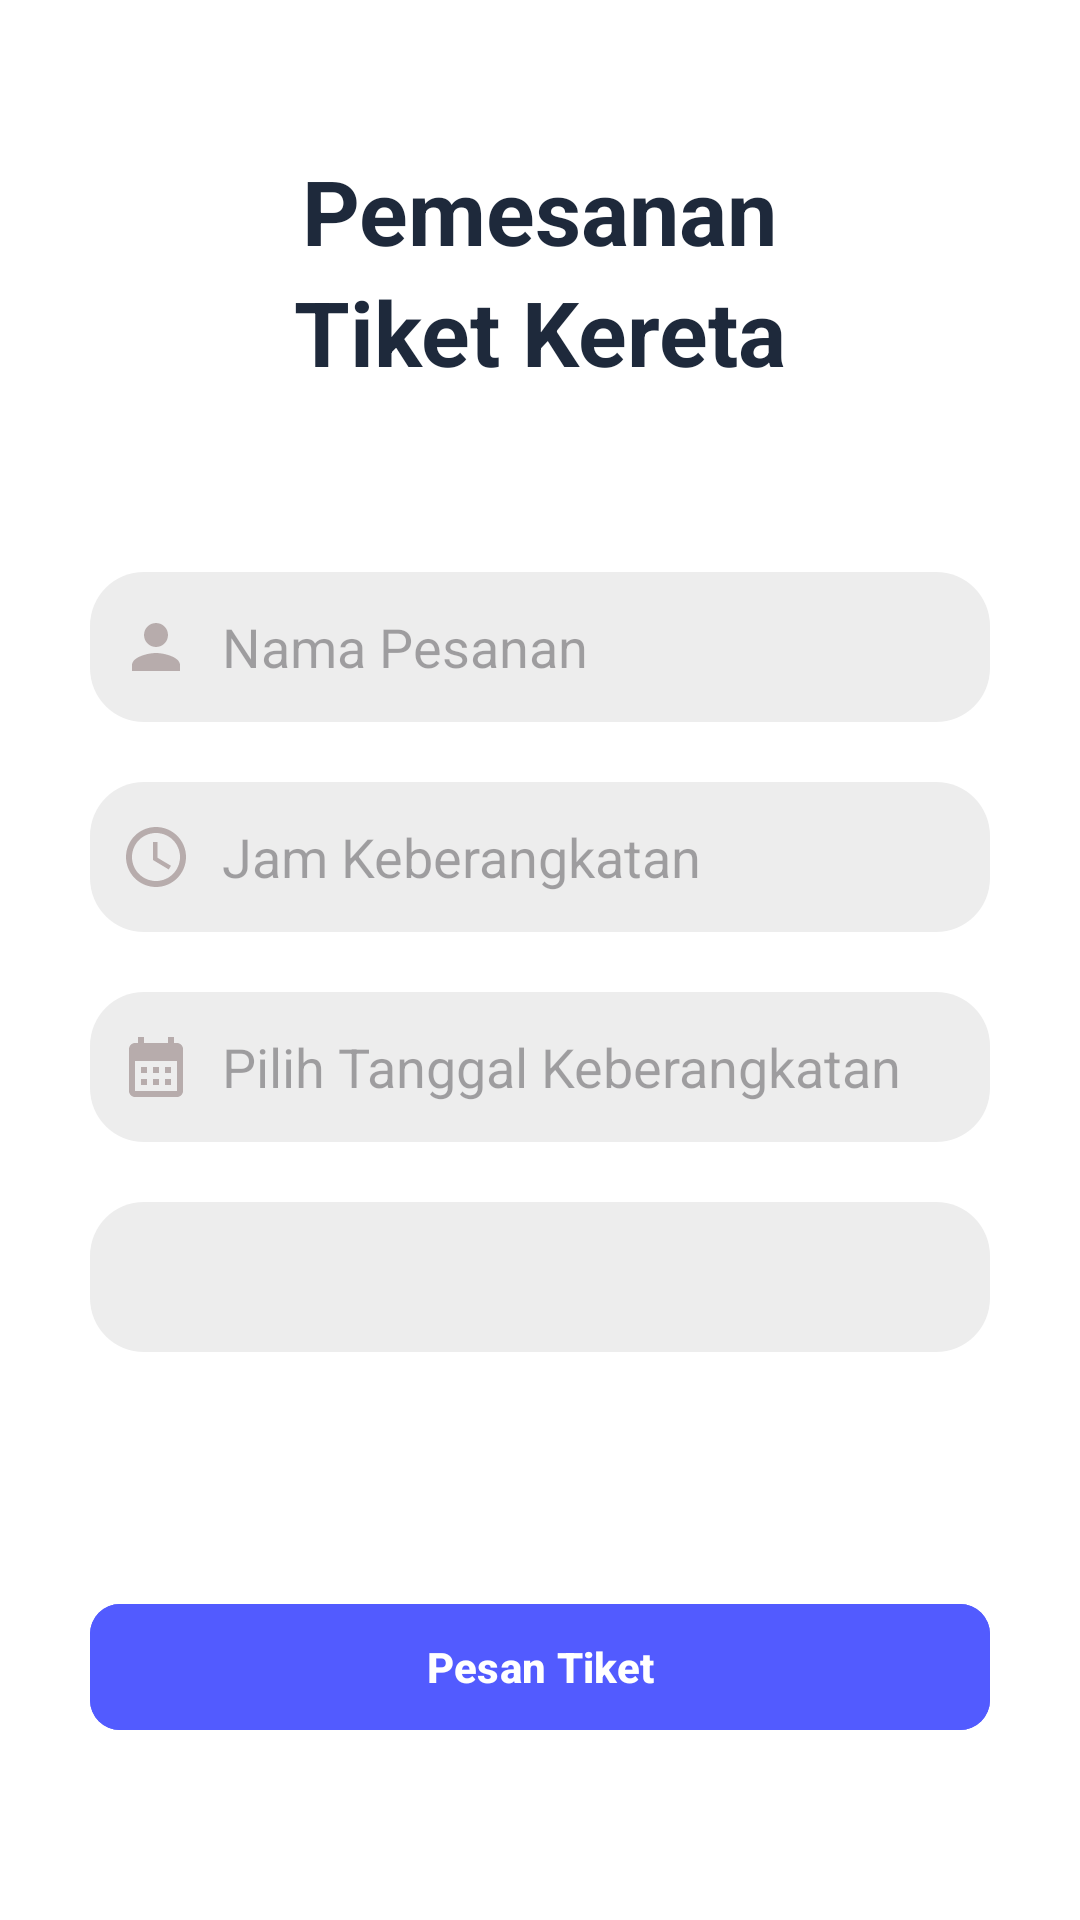

Here is an Android app screen rendered from its layout file. Give the layout XML and the strings, colors and styles it references.
<!-- AndroidManifest.xml: application theme Theme.Pertemuan6_tugas -->
<!-- res/layout/activity_main.xml -->
<?xml version="1.0" encoding="utf-8"?>
<androidx.constraintlayout.widget.ConstraintLayout xmlns:android="http://schemas.android.com/apk/res/android"
    xmlns:app="http://schemas.android.com/apk/res-auto"
    xmlns:tools="http://schemas.android.com/tools"
    android:id="@+id/main"
    android:layout_width="match_parent"
    android:layout_height="match_parent"
    android:orientation="vertical"
    android:background="@color/white"
    tools:context=".MainActivity">

    <androidx.constraintlayout.widget.Guideline
        android:layout_width="match_parent"
        android:layout_height="match_parent"
        android:orientation="horizontal"
        app:layout_constraintGuide_percent="0.5" />
    <androidx.constraintlayout.widget.Guideline
        android:layout_width="match_parent"
        android:layout_height="match_parent"
        android:orientation="vertical"
        app:layout_constraintGuide_percent="0.5" />

    <TextView
        android:id="@+id/titleHome"
        android:layout_width="wrap_content"
        android:layout_height="wrap_content"
        android:text="Pemesanan"
        android:textStyle="bold"
        android:textSize="30dp"
        android:textColor="@color/font"
        app:layout_constraintEnd_toEndOf="parent"
        app:layout_constraintStart_toStartOf="parent"
        app:layout_constraintTop_toTopOf="parent"
        android:layout_marginTop="50dp"
        tools:ignore="MissingConstraints" />
    <TextView
        android:id="@+id/titleHome2"
        android:layout_width="wrap_content"
        android:layout_height="wrap_content"
        android:text="Tiket Kereta"
        android:textStyle="bold"
        android:textSize="30dp"
        android:textColor="@color/font"
        app:layout_constraintEnd_toEndOf="parent"
        app:layout_constraintStart_toStartOf="parent"
        app:layout_constraintTop_toBottomOf="@id/titleHome"
        />











    <EditText
        android:id="@+id/input_nama"
        android:layout_width="300dp"
        android:layout_height="50dp"
        app:layout_constraintEnd_toEndOf="parent"
        app:layout_constraintStart_toStartOf="parent"
        app:layout_constraintTop_toBottomOf="@id/titleHome2"
        android:layout_marginTop="60dp"
        android:hint="Nama Pesanan"
        android:drawableLeft="@drawable/baseline_person_24"
        android:paddingLeft="10dp"
        android:drawablePadding="10dp"
        android:backgroundTint="@color/grey"
        android:textColor="@color/black"
        android:background="@drawable/roundedcorner"
        />
    <EditText
        android:id="@+id/input_jam"
        android:layout_width="300dp"
        android:layout_height="50dp"
        android:focusable="false"
        android:clickable="true"
        app:layout_constraintEnd_toEndOf="parent"
        app:layout_constraintStart_toStartOf="parent"
        app:layout_constraintTop_toBottomOf="@id/input_nama"
        android:layout_marginTop="20dp"
        android:hint="Jam Keberangkatan"
        android:drawableLeft="@drawable/baseline_access_time_24"
        android:paddingLeft="10dp"
        android:drawablePadding="10dp"
        android:backgroundTint="@color/grey"
        android:background="@drawable/roundedcorner"
        />
    <EditText
        android:id="@+id/input_tanggal"
        android:layout_width="300dp"
        android:layout_height="50dp"
        android:focusable="false"
        android:clickable="true"
        app:layout_constraintEnd_toEndOf="parent"
        app:layout_constraintStart_toStartOf="parent"
        app:layout_constraintTop_toBottomOf="@id/input_jam"
        android:layout_marginTop="20dp"
        android:hint="Pilih Tanggal Keberangkatan"
        android:drawableLeft="@drawable/baseline_calendar_month_24"
        android:paddingLeft="10dp"
        android:drawablePadding="10dp"
        android:backgroundTint="@color/grey"
        android:background="@drawable/roundedcorner"
        />

    <Spinner
        android:id="@+id/spinner_location"
        android:layout_width="300dp"
        android:layout_height="50dp"
        android:background="@drawable/roundedcorner"
        app:layout_constraintEnd_toEndOf="parent"
        app:layout_constraintStart_toStartOf="parent"
        app:layout_constraintTop_toBottomOf="@id/input_tanggal"
        android:spinnerMode="dropdown"
        android:layout_marginTop="20dp"
        />

    <com.google.android.material.button.MaterialButton
        android:id="@+id/btnPesanTiket"
        android:layout_width="300dp"
        android:layout_height="50dp"
        android:backgroundTint="@color/blue"
        app:layout_constraintEnd_toEndOf="parent"
        app:layout_constraintStart_toStartOf="parent"
        app:layout_constraintTop_toBottomOf="@id/spinner_location"
        android:layout_marginTop="80dp"
        app:cornerRadius="10dp"
        android:text="Pesan Tiket"
        android:textColor="@color/white"
        android:textStyle="bold"/>






</androidx.constraintlayout.widget.ConstraintLayout>
<!-- resources referenced by this layout -->
<resources>
  <color name="black">#FF000000</color>
  <color name="blue">#525BFF</color>
  <color name="font">#1E293B</color>
  <color name="grey">#EDEDED</color>
  <color name="white">#FFFFFFFF</color>
  <!-- drawable baseline_access_time_24 (drawable) -->
  <vector xmlns:android="http://schemas.android.com/apk/res/android" android:height="24dp" android:tint="#B7ACAC" android:viewportHeight="24" android:viewportWidth="24" android:width="24dp">
        
      <path android:fillColor="@android:color/white" android:pathData="M11.99,2C6.47,2 2,6.48 2,12s4.47,10 9.99,10C17.52,22 22,17.52 22,12S17.52,2 11.99,2zM12,20c-4.42,0 -8,-3.58 -8,-8s3.58,-8 8,-8 8,3.58 8,8 -3.58,8 -8,8z"/>
        
      <path android:fillColor="@android:color/white" android:pathData="M12.5,7H11v6l5.25,3.15 0.75,-1.23 -4.5,-2.67z"/>
      
  </vector>
  <!-- drawable baseline_calendar_month_24 (drawable) -->
  <vector xmlns:android="http://schemas.android.com/apk/res/android" android:height="24dp" android:tint="#B7ACAC" android:viewportHeight="24" android:viewportWidth="24" android:width="24dp">
        
      <path android:fillColor="@android:color/white" android:pathData="M19,4h-1V2h-2v2H8V2H6v2H5C3.89,4 3.01,4.9 3.01,6L3,20c0,1.1 0.89,2 2,2h14c1.1,0 2,-0.9 2,-2V6C21,4.9 20.1,4 19,4zM19,20H5V10h14V20zM9,14H7v-2h2V14zM13,14h-2v-2h2V14zM17,14h-2v-2h2V14zM9,18H7v-2h2V18zM13,18h-2v-2h2V18zM17,18h-2v-2h2V18z"/>
      
  </vector>
  <!-- drawable baseline_person_24 (drawable) -->
  <vector xmlns:android="http://schemas.android.com/apk/res/android" android:height="24dp" android:tint="#B7ACAC" android:viewportHeight="24" android:viewportWidth="24" android:width="24dp">
        
      <path android:fillColor="@android:color/white" android:pathData="M12,12c2.21,0 4,-1.79 4,-4s-1.79,-4 -4,-4 -4,1.79 -4,4 1.79,4 4,4zM12,14c-2.67,0 -8,1.34 -8,4v2h16v-2c0,-2.66 -5.33,-4 -8,-4z"/>
      
  </vector>
  <!-- drawable roundedcorner (drawable) -->
  <?xml version="1.0" encoding="utf-8"?>
  <shape xmlns:android="http://schemas.android.com/apk/res/android"
      android:shape="rectangle"
      android:padding="10dp">
  
      <solid android:color="#EDEDED" />
      <corners
          android:bottomRightRadius="18dp"
          android:bottomLeftRadius="18dp"
          android:topLeftRadius="18dp"
          android:topRightRadius="18dp" />
  </shape>
  <style name="Theme.Pertemuan6_tugas" parent="Base.Theme.Pertemuan6_tugas" />
  <style name="Base.Theme.Pertemuan6_tugas" parent="Theme.Material3.DayNight.NoActionBar">
          
          
      </style>
</resources>
